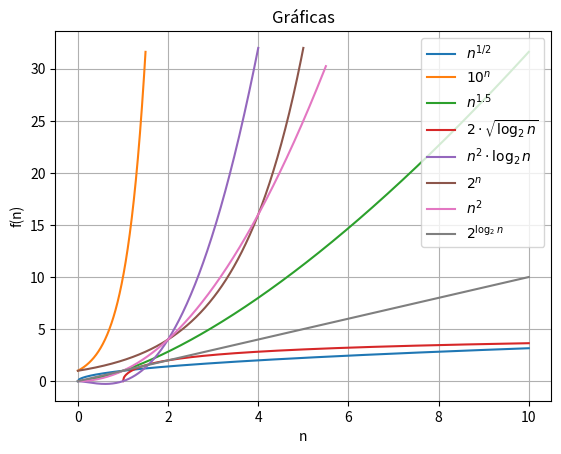

This chart was generated by the following Python code:
import numpy as np
import matplotlib.pyplot as plt

n = np.linspace(0, 10, 400)
y = np.sqrt(n)
plt.plot(n, y, label=r'$n^{1/2}$')

n = np.linspace(0, 1.5, 400)
y = 10**n
plt.plot(n, y, label=r'$10^n$')

n = np.linspace(0, 10, 400)
y = n**1.5
plt.plot(n, y, label=r'$n^{1.5}$') 

n = np.linspace(1, 10, 400)
y = 2*np.sqrt(np.log2(n))
plt.plot(n, y, label=r'$2 \cdot \sqrt{\log_2 n}$')

n = np.linspace(0, 4, 400)
y = n**2 * np.log2(n)
plt.plot(n, y, label=r'$n^2 \cdot \log_2 n$')

n = np.linspace(0, 5, 400)
y = 2**n
plt.plot(n, y, label=r'$2^n$')

'''
n = np.linspace(0, 0.01, 400)
y = n**(np.log2(n))
plt.plot(n, y, label=r'$n^{\log_2 n}$')
'''

n = np.linspace(0, 5.5, 400)
y = n**2
plt.plot(n, y, label=r'$n^2$')

n = np.linspace(0, 10, 400)
y = n
plt.plot(n, y, label=r'$2^{\log_2 n}$')

plt.title('Gráficas')
plt.xlabel('n')
plt.ylabel('f(n)')
plt.legend()
plt.grid(True)
plt.savefig('ej1.pdf')
